Run: headless pygame with SDL's dummy video driver; simulated clock (each Clock.tick advances the game by its frame time, no real sleeping); random seed 0; keys injected as events and as key.get_pressed() state; no mouse input.
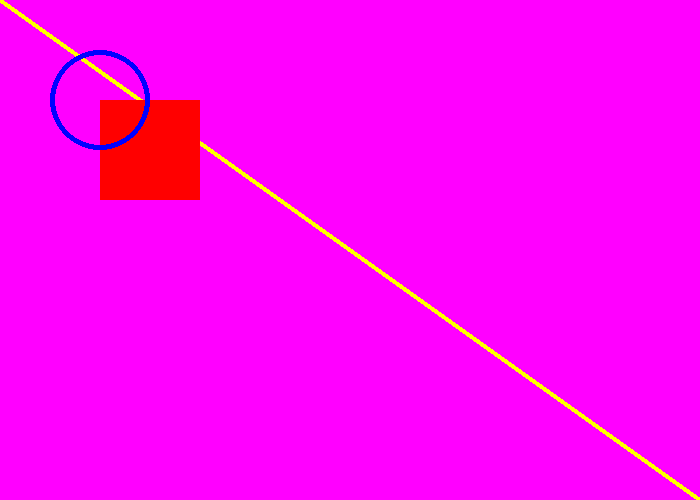
Frame 1 of 4 · flips 1–60 · no input
Frame 2 of 4 · flips 61–180 · tapped SPACE, RETURN · held RIGHT (→), D · screen unchanged from frame 1, image omitted
Frame 3 of 4 · flips 181–300 · held DOWN (↓), S · screen unchanged from frame 2, image omitted
Frame 4 of 4 · flips 301–420 · held LEFT (←), A, UP (↑), W · screen unchanged from frame 3, image omitted

The pygame program that drew these frames:

#การวาดรูปแบบ surface ,รูปทรงต่าง ๆ
#เอาจาก basicpygame2 มาต่อยอด
#เพิ่มโค้ดส่วนที่ ออกแบบรูปทรงต่าง ๆ******


#การเรียกใช้งาน pygame
import pygame 

#เริ่มใช้งาน pygame ,หรือ ประกาศใช้งาน pygame
pygame.init()

#หัวข้อเกม
pygame.display.set_caption("My First Game")

#ตั้งค่าสีหน้าจอเกม(RGB) ,ชื่อตัวแปรสี = (R,G,B)
WHITE = (255,255,255) #สีขาว
BLACK = (0,0,0) #สีดํา
GREEN = (0,255,0) #สีเขียว
RED = (255,0,0) #สีแดง
BLUE = (0,0,255) #สีฟ้า
YELLOW = (255,255,0) #สีเหลือง
PURPULE = (255,0,255) #สีม่วง

#สร้างตัวแปรเก็บขนาดของหน้าจอเกม
SCREEN_W = 700
SCREEN_H = 500

#สร้างหน้าจอเกม ขนาดหน้าจอเกม
screen = pygame.display.set_mode((SCREEN_W,SCREEN_H))  #รูปแบบ surface
#ความกว้าง x ความสูง ของหน้าจอ แล้วเก็บไว้ในตัวแปร screen

#แสดงหน้าจอเกม ,ใช้ while loop ในการแสดงหน้าจอเกม

#ตั้งค่าสีหน้าจอเกม
screen.fill(PURPULE) #fill เหมือนการเทกระป๋องสี

#ออกแบบรูปทรงต่าง ๆ
#วาดรูปแบบ surface ต่าง ๆ

#วาดเส้นตรง
# pygame.draw.line(surface,color,start_pos,end_pos,width) #วาดเส้น
pygame.draw.line(screen,YELLOW,(0,0),(SCREEN_W,SCREEN_H),5) #วาดเส้น

#วาดสี่เหลี่ยม
# pygame.draw.rect(surface,color,(x,y,width,height)) #วาดสี่เหลี่ยม
pygame.draw.rect(screen,RED,(100,100,100,100)) #วาดสี่เหลี่ยม

#วาดวงกลม
# pygame.draw.circle(surface,color,center,radius,width) #วาดวงกลม
pygame.draw.circle(screen,BLUE,(100,100),50,5) #วาดวงกลม



running = True #คือเงื่อนไขการทํางานของหน้าจอเกม ถ้า running = True จะทํางาน
while running:
    for event in pygame.event.get(): #การทํางานของหน้าจอเกม ,get คือการเรียกใช้งานหน้าจอเกม
        if event.type == pygame.QUIT: #ตรวจสอบว่าปิดหน้าจอเกมไหม
            running = False #ถ้าปิดหน้าจอเกม จะเป็น False และหน้าจอเกมจะหยุดการทํางาน

#สั่งอัพเดตหน้าจอเกม
    pygame.display.update()
#ปิดหน้าจอเกม
pygame.quit()
